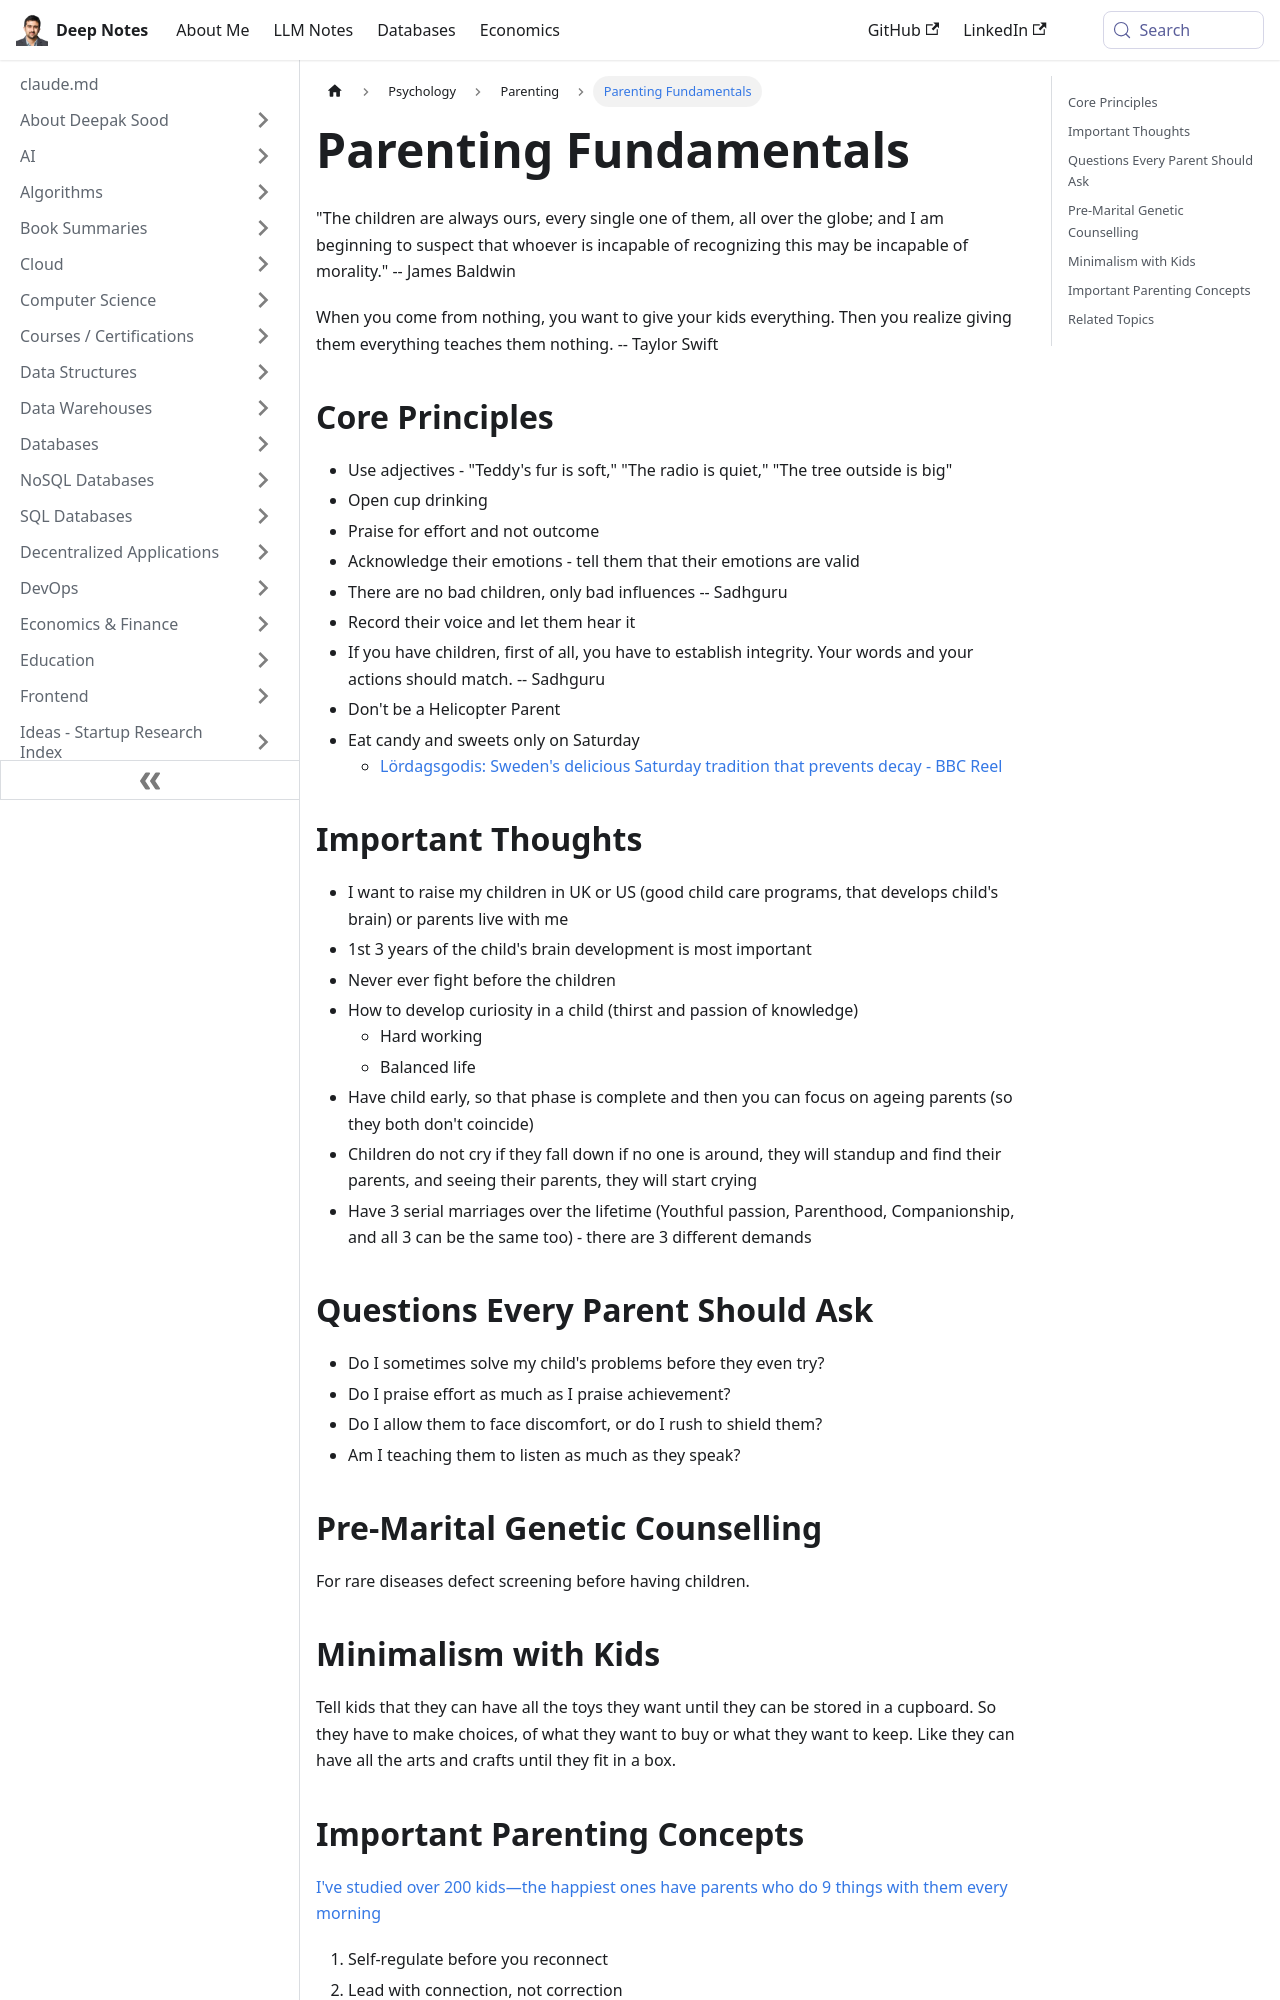

repository: deepaksood619/deepaksood619.github.io · page: parenting-fundamentals/index.html · generator: docusaurus

---
slug: /parenting-fundamentals
title: Parenting Fundamentals
description: Core parenting principles, foundational questions, and essential concepts for raising children
created: 2026-06-24
updated: 2026-06-25
---

"The children are always ours, every single one of them, all over the globe; and I am beginning to suspect that whoever is incapable of recognizing this may be incapable of morality." -- James Baldwin

When you come from nothing, you want to give your kids everything. Then you realize giving them everything teaches them nothing. -- Taylor Swift

## Core Principles

- Use adjectives - "Teddy's fur is soft," "The radio is quiet," "The tree outside is big"
- Open cup drinking
- Praise for effort and not outcome
- Acknowledge their emotions - tell them that their emotions are valid
- There are no bad children, only bad influences -- Sadhguru
- Record their voice and let them hear it
- If you have children, first of all, you have to establish integrity. Your words and your actions should match. -- Sadhguru
- Don't be a Helicopter Parent
- Eat candy and sweets only on Saturday
  - [Lördagsgodis: Sweden's delicious Saturday tradition that prevents decay - BBC Reel](https://youtu.be/BQCbJOwA51k)

## Important Thoughts

- I want to raise my children in UK or US (good child care programs, that develops child's brain) or parents live with me
- 1st 3 years of the child's brain development is most important
- Never ever fight before the children
- How to develop curiosity in a child (thirst and passion of knowledge)
  - Hard working
  - Balanced life
- Have child early, so that phase is complete and then you can focus on ageing parents (so they both don't coincide)
- Children do not cry if they fall down if no one is around, they will standup and find their parents, and seeing their parents, they will start crying
- Have 3 serial marriages over the lifetime (Youthful passion, Parenthood, Companionship, and all 3 can be the same too) - there are 3 different demands

## Questions Every Parent Should Ask

- Do I sometimes solve my child's problems before they even try?
- Do I praise effort as much as I praise achievement?
- Do I allow them to face discomfort, or do I rush to shield them?
- Am I teaching them to listen as much as they speak?

## Pre-Marital Genetic Counselling

For rare diseases defect screening before having children.

## Minimalism with Kids

Tell kids that they can have all the toys they want until they can be stored in a cupboard. So they have to make choices, of what they want to buy or what they want to keep. Like they can have all the arts and crafts until they fit in a box.
